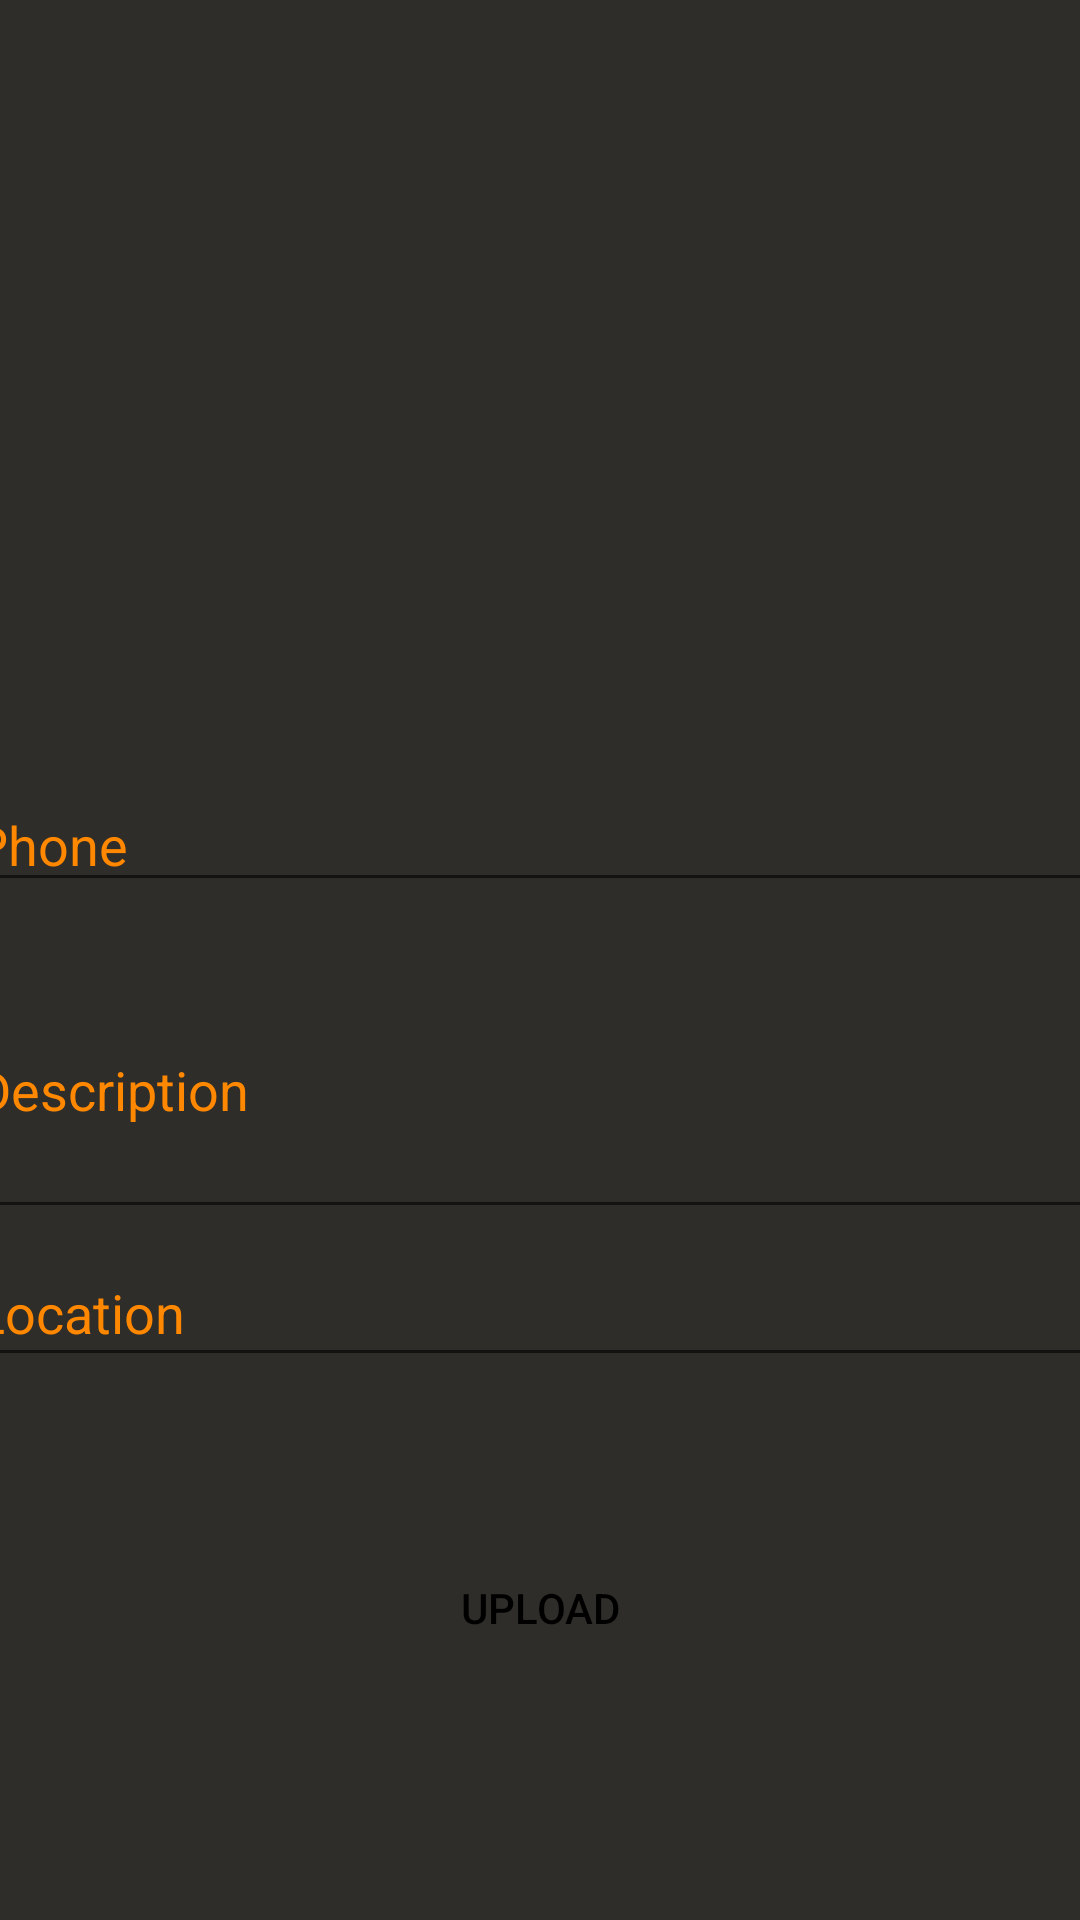

Produce the Android XML layout that renders to this screen, including the resource entries it uses.
<!-- AndroidManifest.xml: application theme AppTheme -->
<!-- res/layout/upload_activity.xml -->
<?xml version="1.0" encoding="utf-8"?>
<androidx.constraintlayout.widget.ConstraintLayout xmlns:android="http://schemas.android.com/apk/res/android"
                                                   xmlns:app="http://schemas.android.com/apk/res-auto"
                                                   xmlns:tools="http://schemas.android.com/tools"
                                                   android:layout_width="match_parent"
                                                   android:layout_height="match_parent" android:background="#2E2D29">

    <ImageView
            android:layout_width="283dp"
            android:layout_height="280dp" tools:srcCompat="@drawable/avatar_2"
            android:id="@+id/imageView2"
            app:layout_constraintStart_toStartOf="parent"
            android:layout_marginLeft="64dp" android:layout_marginStart="64dp" android:layout_marginEnd="64dp"
            android:layout_marginRight="64dp" app:layout_constraintEnd_toEndOf="parent"
            app:layout_constraintTop_toTopOf="parent"
            android:layout_marginTop="16dp" app:layout_constraintBottom_toBottomOf="parent"
            android:layout_marginBottom="435dp" android:visibility="visible" tools:visibility="visible"
            android:contentDescription="@string/image" style="@style/Platform.MaterialComponents"
            android:theme="@style/Platform.MaterialComponents" app:srcCompat="@drawable/avatar_2"
            tools:ignore="VectorDrawableCompat"/>
    <Button
            android:text="@string/select_image"
            android:layout_width="236dp"
            android:layout_height="44dp" android:id="@+id/button4"
            style="@style/TextAppearance.AppCompat.Button"
            android:background="@drawable/rounded_corners_yellow" app:backgroundTint="@android:color/holo_orange_dark"
            app:icon="@drawable/rounded_corners_yellow" app:iconTint="@android:color/holo_orange_dark"
            tools:text="Select Image" android:textColor="#000000" android:layout_marginTop="7dp"
            app:layout_constraintTop_toBottomOf="@+id/imageView2" app:layout_constraintStart_toStartOf="parent"
            android:layout_marginLeft="87dp" android:layout_marginStart="87dp" android:layout_marginEnd="88dp"
            android:layout_marginRight="88dp" app:layout_constraintEnd_toEndOf="parent"
            app:layout_constraintBottom_toBottomOf="parent" android:layout_marginBottom="384dp"
            android:hapticFeedbackEnabled="false" android:clickable="true" android:focusable="true"/>
    <Button
            android:text="@string/upload"
            android:layout_width="103dp"
            android:layout_height="42dp" android:id="@+id/button6"
            style="@style/TextAppearance.AppCompat.Button"
            android:background="@drawable/rounded_corners_yellow" app:backgroundTint="@android:color/holo_orange_dark"
            app:icon="@drawable/rounded_corners_yellow" app:iconTint="@android:color/holo_orange_dark"
            tools:text="Upload" android:textColor="#000000"
            app:layout_constraintStart_toStartOf="parent"
            android:layout_marginLeft="154dp" android:layout_marginStart="154dp" android:layout_marginEnd="154dp"
            android:layout_marginRight="154dp" app:layout_constraintEnd_toEndOf="parent"
            app:layout_constraintBottom_toBottomOf="parent" android:layout_marginBottom="79dp"
            android:layout_marginTop="52dp" app:layout_constraintTop_toBottomOf="@+id/editTextTextPostalAddress"/>
    <EditText
            android:layout_width="384dp"
            android:layout_height="41dp"
            android:inputType="phone"
            android:ems="10"
            android:maxLength="11"
            android:hint="@string/phone"
            android:id="@+id/editTextPhone" android:layout_marginTop="21dp"
            app:layout_constraintTop_toBottomOf="@+id/button4"
            android:layout_marginEnd="15dp" android:layout_marginRight="15dp"
            app:layout_constraintEnd_toEndOf="parent"
            android:autofillHints=""
            android:textColor="#FF9800" android:textColorHint="@android:color/holo_orange_dark"
            android:visibility="visible" tools:visibility="visible" app:layout_constraintStart_toStartOf="parent"
            android:layout_marginLeft="13dp" android:layout_marginStart="13dp"
            app:layout_constraintBottom_toTopOf="@+id/textInputLayout"/>
    <EditText
            android:layout_width="384dp"
            android:layout_height="46dp"
            android:inputType="textPostalAddress"
            android:ems="10"
            android:id="@+id/editTextTextPostalAddress"
            android:hint="@string/location"
            android:autofillHints="" android:textColor="#FF9800"
            android:textColorHint="@android:color/holo_orange_dark"
            app:layout_constraintStart_toStartOf="parent"
            android:layout_marginLeft="13dp" android:layout_marginStart="13dp" android:layout_marginEnd="14dp"
            android:layout_marginRight="14dp" app:layout_constraintEnd_toEndOf="parent"
            app:layout_constraintTop_toBottomOf="@+id/textInputLayout"
            app:layout_constraintBottom_toTopOf="@+id/button6"/>
    <com.google.android.material.textfield.TextInputLayout
            android:layout_width="384dp"
            android:layout_height="104dp"
            app:layout_constraintTop_toBottomOf="@+id/editTextPhone" app:layout_constraintStart_toStartOf="parent"
            android:layout_marginLeft="13dp" android:layout_marginStart="13dp" android:layout_marginEnd="14dp"
            android:layout_marginRight="14dp" app:layout_constraintEnd_toEndOf="parent"
            app:layout_constraintBottom_toTopOf="@+id/editTextTextPostalAddress" android:id="@+id/textInputLayout"
            android:textColorHint="@android:color/holo_orange_dark">

        <com.google.android.material.textfield.TextInputEditText
                android:layout_width="match_parent"
                android:layout_height="94dp"
                android:hint="@string/description" android:visibility="visible" tools:visibility="visible"
                android:textColor="@android:color/holo_orange_dark"
                android:textColorHint="@android:color/holo_orange_dark" android:id="@+id/descText"/>
    </com.google.android.material.textfield.TextInputLayout>
</androidx.constraintlayout.widget.ConstraintLayout>
<!-- resources referenced by this layout -->
<resources>
  <string name="description">Description</string>
  <string name="image">Image</string>
  <string name="location">Location</string>
  <string name="phone">Phone</string>
  <string name="select_image">Select Image</string>
  <string name="upload">Upload</string>
  <style name="AppTheme" parent="Theme.AppCompat.Light.DarkActionBar">
          
          <item name="colorPrimary">@android:color/background_dark</item>
          <item name="colorPrimaryDark">@android:color/background_dark</item>
          <item name="colorAccent">#FF9800</item>
      </style>
</resources>
